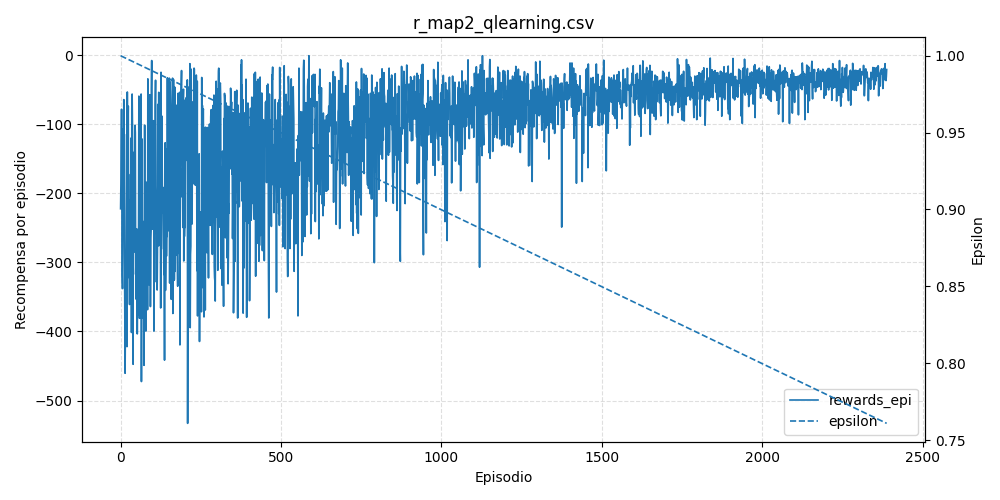

Data behind this chart, as committed beside it:
episode, rewards_epi, epsilon
0, -222.5, 0.9999
1, -187.0, 0.9998
2, -127.0, 0.9997
3, -78.5, 0.9996
4, -219.5, 0.9995
5, -316.5, 0.9994
6, -338.0, 0.9993
7, -214.5, 0.9992
8, -107.5, 0.9991
9, -169.0, 0.999
10, -64.5, 0.9989
11, -157.5, 0.9988
12, -287.5, 0.9987
13, -356.5, 0.9986
14, -460.5, 0.9985
15, -399.5, 0.9984
16, -300.0, 0.9983
17, -298.5, 0.9982
18, -217.5, 0.9981
19, -114.5, 0.998
20, -422.0, 0.9979
21, -53.5, 0.9978
22, -322.5, 0.9977
23, -106.5, 0.9976
24, -74.0, 0.9975
25, -271.0, 0.9974
26, -221.5, 0.9973
27, -288.0, 0.9972
28, -361.0, 0.9971
29, -209.5, 0.997
30, -287.0, 0.9969
31, -172.5, 0.9968
32, -292.5, 0.9967
33, -120.0, 0.9966
34, -401.5, 0.9965
35, -77.5, 0.9964
36, -56.5, 0.9963
37, -100.0, 0.9962
38, -203.0, 0.9961
39, -447.5, 0.996
40, -141.0, 0.9959
41, -285.5, 0.9958
42, -272.0, 0.9957
43, -160.0, 0.9956
44, -236.0, 0.9955
45, -101.5, 0.9954
46, -112.5, 0.9953
47, -317.5, 0.9952
48, -297.5, 0.9951
49, -353.5, 0.995
50, -251.5, 0.9949
51, -277.0, 0.9948
52, -403.5, 0.9947
53, -337.0, 0.9946
54, -354.0, 0.9945
55, -376.0, 0.9944
56, -266.0, 0.9943
57, -59.5, 0.9942
58, -199.5, 0.9941
59, -381.0, 0.994
... 2,329 more rows
